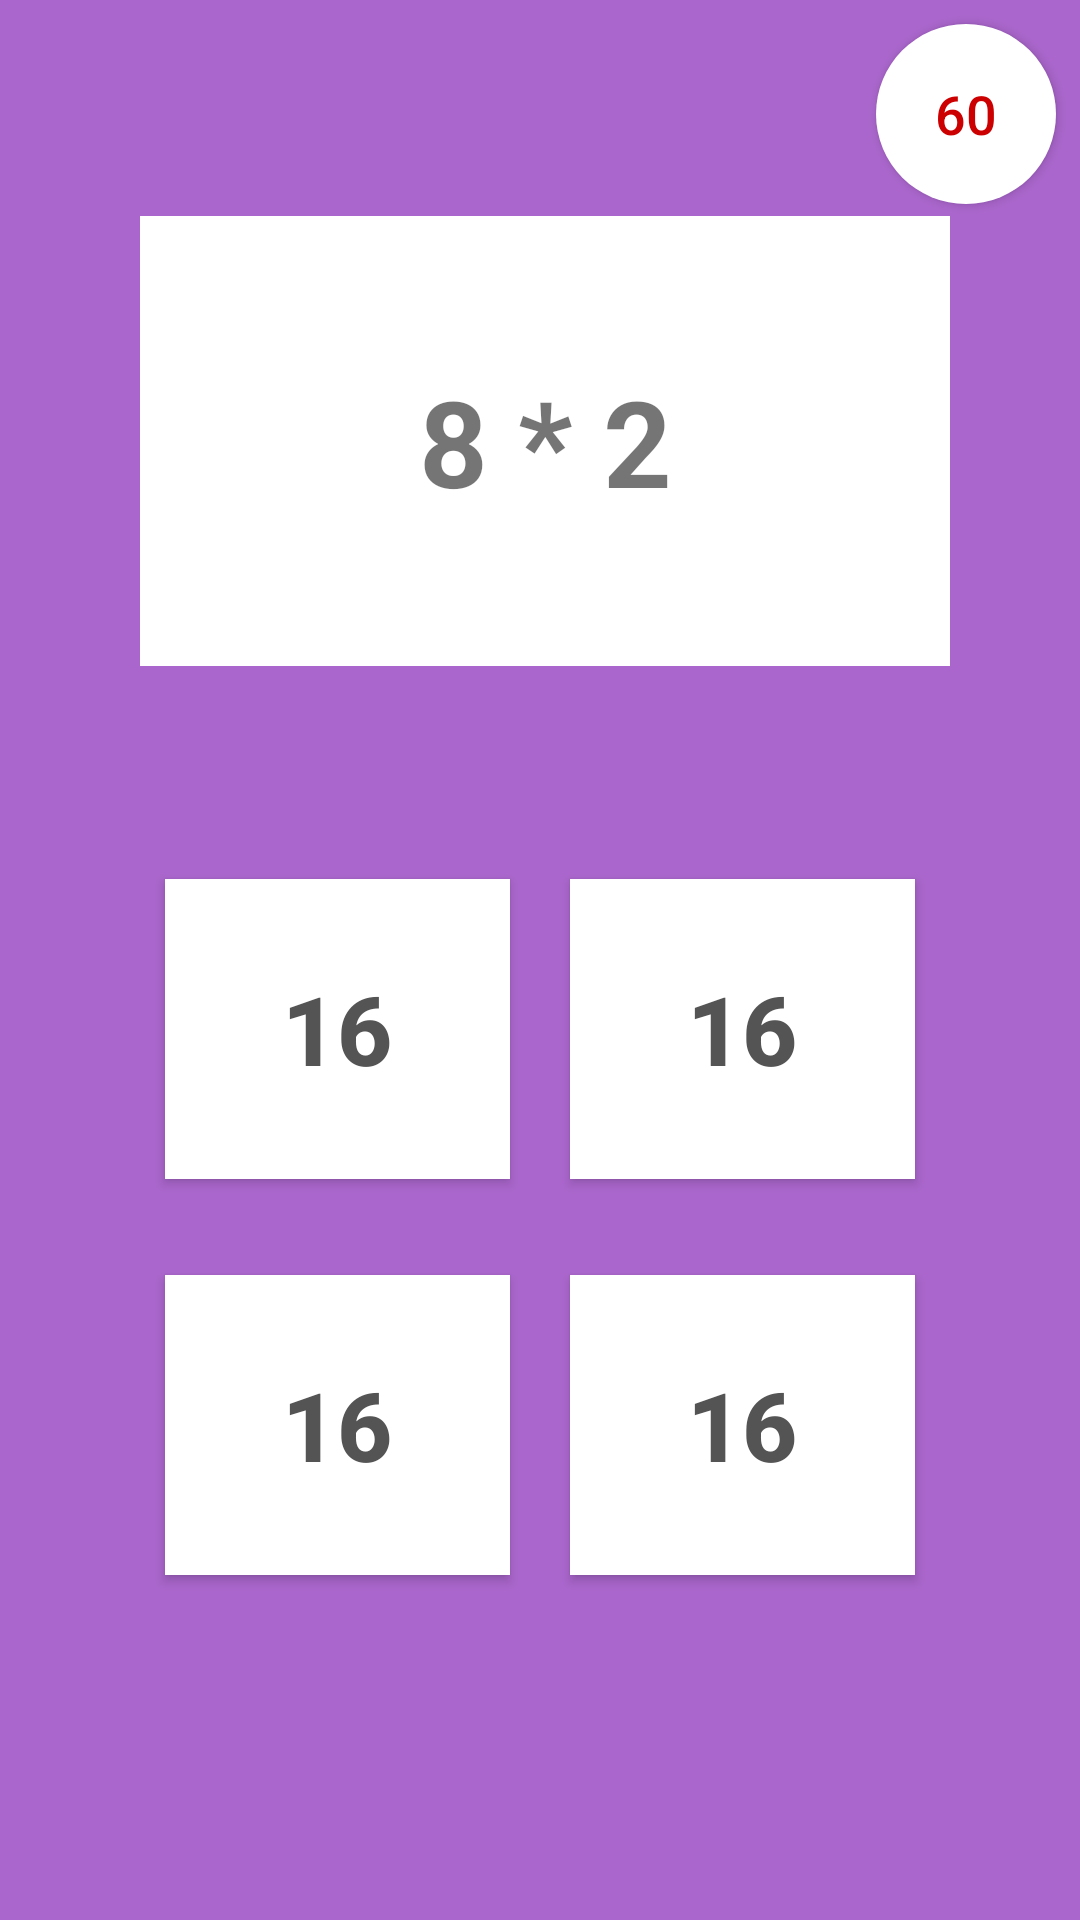

The Android layout XML behind this screen, and the referenced resources:
<!-- AndroidManifest.xml: application theme AppTheme -->
<!-- res/layout/activity_soru.xml -->
<?xml version="1.0" encoding="utf-8"?>
<android.support.constraint.ConstraintLayout xmlns:android="http://schemas.android.com/apk/res/android"
    xmlns:app="http://schemas.android.com/apk/res-auto"
    xmlns:tools="http://schemas.android.com/tools"
    android:layout_width="match_parent"
    android:layout_height="match_parent"
    android:background="@android:color/holo_purple"
    tools:context=".SoruActivity">


    <Button
        android:id="@+id/buttonD"
        android:layout_width="115dp"
        android:layout_height="100dp"
        android:layout_marginTop="32dp"
        android:layout_marginEnd="55dp"
        android:layout_marginRight="55dp"
        android:background="@android:color/background_light"
        android:text="16"
        android:textColor="@color/colorPrimaryDark"
        android:textSize="32sp"
        android:textStyle="bold"
        app:layout_constraintEnd_toEndOf="parent"
        app:layout_constraintTop_toBottomOf="@+id/buttonB" />

    <Button
        android:id="@+id/buttonC"
        android:layout_width="115dp"
        android:layout_height="100dp"
        android:layout_marginStart="55dp"
        android:layout_marginLeft="55dp"
        android:layout_marginTop="32dp"
        android:background="@android:color/background_light"
        android:text="16"
        android:textColor="@color/colorPrimaryDark"
        android:textSize="32sp"
        android:textStyle="bold"
        app:layout_constraintStart_toStartOf="parent"
        app:layout_constraintTop_toBottomOf="@+id/buttonA" />

    <Button
        android:id="@+id/buttonB"
        android:layout_width="115dp"
        android:layout_height="100dp"
        android:layout_marginTop="71dp"
        android:layout_marginEnd="55dp"
        android:layout_marginRight="55dp"
        android:background="@android:color/background_light"
        android:text="16"
        android:textColor="@color/colorPrimaryDark"
        android:textSize="32sp"
        android:textStyle="bold"
        app:layout_constraintEnd_toEndOf="parent"
        app:layout_constraintTop_toBottomOf="@+id/textViewSoru" />

    <TextView
        android:id="@+id/textViewSoru"
        android:layout_width="270dp"
        android:layout_height="150dp"
        android:layout_marginTop="72dp"
        android:background="@android:color/background_light"
        android:gravity="center"
        android:text="8 * 2"
        android:textSize="40sp"
        android:textStyle="bold"
        app:layout_constraintEnd_toEndOf="parent"
        app:layout_constraintHorizontal_bias="0.517"
        app:layout_constraintStart_toStartOf="parent"
        app:layout_constraintTop_toTopOf="parent" />

    <Button
        android:id="@+id/buttonA"
        android:layout_width="115dp"
        android:layout_height="100dp"
        android:layout_marginStart="55dp"
        android:layout_marginLeft="55dp"
        android:layout_marginTop="71dp"
        android:background="@android:color/background_light"
        android:text="16"
        android:textColor="@color/colorPrimaryDark"
        android:textSize="32sp"
        android:textStyle="bold"
        app:layout_constraintStart_toStartOf="parent"
        app:layout_constraintTop_toBottomOf="@+id/textViewSoru" />

    <Button
        android:id="@+id/buttonSure"
        android:layout_width="60dp"
        android:layout_height="60dp"
        android:layout_marginTop="8dp"
        android:layout_marginEnd="8dp"
        android:layout_marginRight="8dp"
        android:background="@drawable/sure_round"
        android:text="60"
        android:textColor="@android:color/holo_red_dark"
        android:textSize="18sp"
        app:layout_constraintEnd_toEndOf="parent"
        app:layout_constraintTop_toTopOf="parent" />
</android.support.constraint.ConstraintLayout>
<!-- resources referenced by this layout -->
<resources>
  <color name="colorPrimaryDark">#545454</color>
  <!-- drawable sure_round (drawable) -->
  <?xml version="1.0" encoding="utf-8"?>
  <selector xmlns:android="http://schemas.android.com/apk/res/android">
  
  
      <item>
          <shape android:shape="rectangle">
              <solid android:color="#FFFFFF"/>
              <corners android:radius="100dp" />
          </shape>
      </item>
  
  </selector>
  <style name="AppTheme" parent="Theme.AppCompat.Light.DarkActionBar">
          
          <item name="colorPrimary">@color/colorPrimary</item>
          <item name="colorPrimaryDark">@color/colorPrimaryDark</item>
          <item name="colorAccent">@color/colorAccent</item>
          <item name="windowActionBar">false</item>
          <item name="windowNoTitle">true</item>
          <item name="android:radius">50dp</item>
      </style>
  <color name="colorPrimary">#008577</color>
  <color name="colorAccent">#D81B60</color>
</resources>
